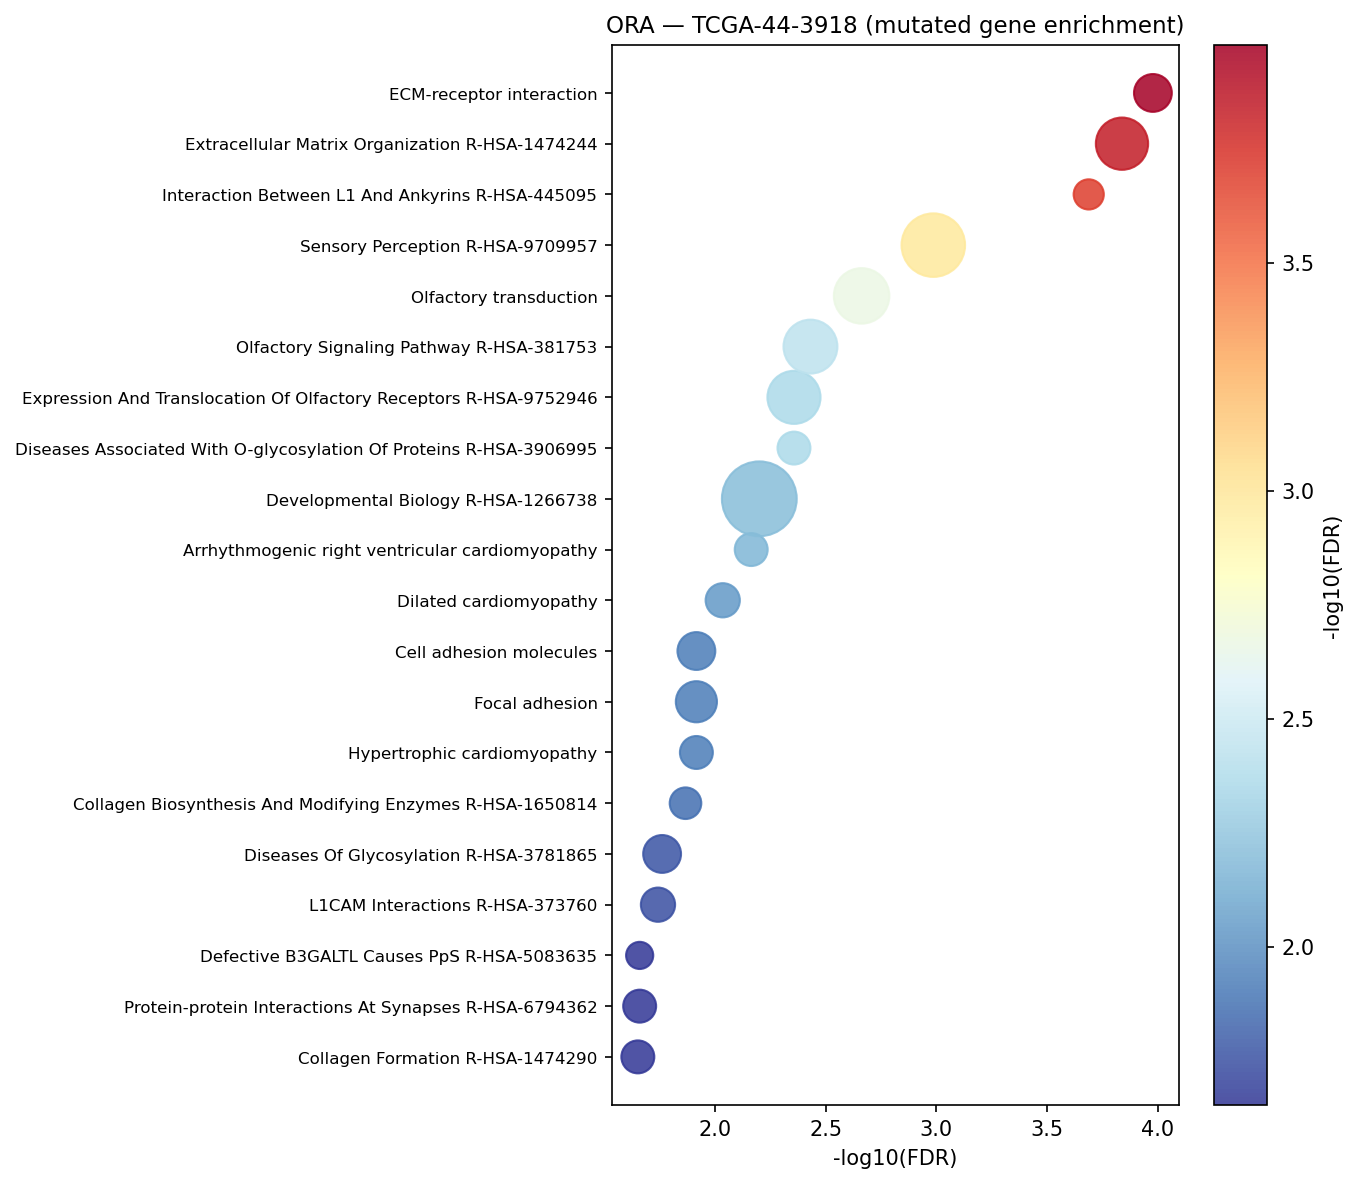

Data behind this chart, as committed beside it:
Gene_set	Term	Overlap	P-value	Adjusted P-value	Old P-value	Old Adjusted P-value	Odds Ratio	Combined Score	Genes	gene_set_db
KEGG_2021_Human	ECM-receptor interaction	15/88	3.828397288642028e-07	0.0001053	0	0	5.75	84.96	ITGA4;LAMA2;ITGA3;ITGB3;HMMR;NPNT;COL1A1…	KEGG_2021_Human
Reactome_2022	Extracellular Matrix Organization R-HSA-…	30/291	1.4489974835525376e-07	0.0001452	0	0	3.256	51.28	FBN2;COL13A1;LAMA2;ITGB3;ADAMTS4;NCSTN;A…	Reactome_2022
Reactome_2022	Interaction Between L1 And Ankyrins R-HS…	9/29	4.0949650048029147e-07	0.0002052	0	0	12.52	184.1	SPTA1;KCNQ2;NRCAM;ANK2;SCN5A;L1CAM;SPTAN…	Reactome_2022
Reactome_2022	Sensory Perception R-HSA-9709957	45/616	3.0897266701205127e-06	0.001032	0	0	2.246	28.5	OR11L1;RIPOR2;OR52J3;OR5K3;OR6K2;OR2G2;O…	Reactome_2022
KEGG_2021_Human	Olfactory transduction	34/440	1.5815330652854303e-05	0.002175	0	0	2.368	26.18	OR11L1;OR10J3;OR52J3;PDE1C;OR5K3;OR6K2;O…	KEGG_2021_Human
Reactome_2022	Olfactory Signaling Pathway R-HSA-381753	32/401	1.4772733886108378e-05	0.003701	0	0	2.45	27.25	OR11L1;OR52J3;OR5K3;OR6K2;OR2G2;OR10H5;O…	Reactome_2022
Reactome_2022	Expression And Translocation Of Olfactor…	31/393	2.5060636290253028e-05	0.004392	0	0	2.417	25.6	OR11L1;OR52J3;OR5K3;OR6K2;OR2G2;OR10H5;O…	Reactome_2022
Reactome_2022	Diseases Associated With O-glycosylation…	11/69	2.630208920905354e-05	0.004392	0	0	5.281	55.69	ADAMTS4;SBSPON;NOTCH2;ADAMTS3;MUC16;MUC1…	Reactome_2022
Reactome_2022	Developmental Biology R-HSA-1266738	63/1073	4.399192210926462e-05	0.006297	0	0	1.785	17.91	KRTAP24-1;ITGB3;HNF4G;TCHH;CTCF;CASP14;C…	Reactome_2022
KEGG_2021_Human	Arrhythmogenic right ventricular cardiom…	11/77	7.47382323006175e-05	0.006851	0	0	4.639	44.07	ITGA4;LAMA2;ITGA3;ITGB3;CACNA2D1;LEF1;IT…	KEGG_2021_Human
KEGG_2021_Human	Dilated cardiomyopathy	12/96	0.000134	0.009211	0	0	3.978	35.48	TGFB2;ITGA4;LAMA2;ITGA3;ITGB3;CACNA2D1;I…	KEGG_2021_Human
KEGG_2021_Human	Cell adhesion molecules	15/148	0.0002274	0.01211	0	0	3.146	26.39	CD86;NTNG1;NTNG2;NLGN1;ITGA4;CD80;PDCD1L…	KEGG_2021_Human
KEGG_2021_Human	Focal adhesion	18/201	0.0002694	0.01211	0	0	2.749	22.59	ITGA4;LAMA2;ITGA3;HGF;ITGB3;ILK;BRAF;COL…	KEGG_2021_Human
KEGG_2021_Human	Hypertrophic cardiomyopathy	11/90	0.0003083	0.01211	0	0	3.873	31.31	TGFB2;ITGA4;LAMA2;ITGA3;ITGB3;CACNA2D1;I…	KEGG_2021_Human
Reactome_2022	Collagen Biosynthesis And Modifying Enzy…	10/67	0.0001083	0.01356	0	0	4.878	44.54	COL1A1;COL3A1;ADAMTS3;COL4A2;COL13A1;COL…	Reactome_2022
Reactome_2022	Diseases Of Glycosylation R-HSA-3781865	15/143	0.0001554	0.0173	0	0	3.27	28.68	NOTCH2;SBSPON;ALG8;MUC16;MUC17;ADAMTS12;…	Reactome_2022
Reactome_2022	L1CAM Interactions R-HSA-373760	12/99	0.0001802	0.01805	0	0	3.84	33.11	SPTA1;KIF4B;CHL1;ITGB3;KCNQ2;NRCAM;ANK2;…	Reactome_2022
Reactome_2022	Protein-protein Interactions At Synapses…	11/88	0.0002527	0.02184	0	0	3.974	32.92	PTPRD;NLGN1;LRRTM1;NTRK3;SYT10;SLITRK5;S…	Reactome_2022
Reactome_2022	Defective B3GALTL Causes PpS R-HSA-50836…	7/37	0.0002616	0.02184	0	0	6.469	53.36	ADAMTS4;SBSPON;ADAMTS3;ADAMTSL3;ADAMTS12…	Reactome_2022
Reactome_2022	Collagen Formation R-HSA-1474290	11/90	0.0003083	0.02226	0	0	3.873	31.31	COL1A1;COL3A1;ADAMTS3;DST;COL4A2;COL13A1…	Reactome_2022
Reactome_2022	O-glycosylation Of TSR Domain-Containing…	7/38	0.000311	0.02226	0	0	6.26	50.55	ADAMTS4;SBSPON;ADAMTS3;ADAMTSL3;ADAMTS12…	Reactome_2022
Reactome_2022	O-linked Glycosylation R-HSA-5173105	12/107	0.0003746	0.02503	0	0	3.515	27.74	ADAMTS4;SBSPON;ADAMTS3;MUC16;MUC17;ADAMT…	Reactome_2022
Reactome_2022	Scavenging By Class A Receptors R-HSA-30…	5/19	0.0004053	0.02538	0	0	9.881	77.18	COL1A1;MARCO;COL3A1;COL4A2;APOB	Reactome_2022
Reactome_2022	Receptor-type Tyrosine-Protein Phosphata…	5/20	0.0005249	0.03094	0	0	9.222	69.65	PTPRD;NTRK3;SLITRK5;PTPRF;PPFIA2	Reactome_2022
Reactome_2022	ECM Proteoglycans R-HSA-3000178	8/55	0.0006269	0.0349	0	0	4.722	34.82	VCAN;TGFB2;DMTF1;LAMA2;TNN;ITGB3;ITGA8;T…	Reactome_2022
Reactome_2022	Collagen Chain Trimerization R-HSA-89482…	7/44	0.0007872	0.03817	0	0	5.243	37.47	COL1A1;COL3A1;COL13A1;COL24A1;COL4A2;COL…	Reactome_2022
Reactome_2022	Axon Guidance R-HSA-422475	33/519	0.0007899	0.03817	0	0	1.909	13.64	ITGB3;TMPRSS4;CACNA1C;CACNA1H;SPTA1;NCST…	Reactome_2022
Reactome_2022	NCAM Signaling For Neurite Out-Growth R-…	8/57	0.0008	0.03817	0	0	4.528	32.29	SPTA1;COL4A2;COL6A5;CACNA1C;CACNA1S;SPTA…	Reactome_2022
Reactome_2022	Nervous System Development R-HSA-9675108	34/545	0.0009196	0.04188	0	0	1.871	13.08	LAMA2;ITGB3;TMPRSS4;CACNA1C;CACNA1H;SPTA…	Reactome_2022
